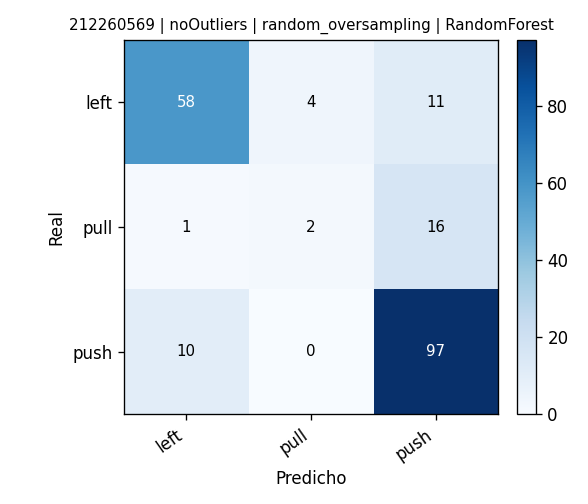

The data file committed next to this chart (first rows):
, pred_left, pred_pull, pred_push
real_left, 58, 4, 11
real_pull, 1, 2, 16
real_push, 10, 0, 97
